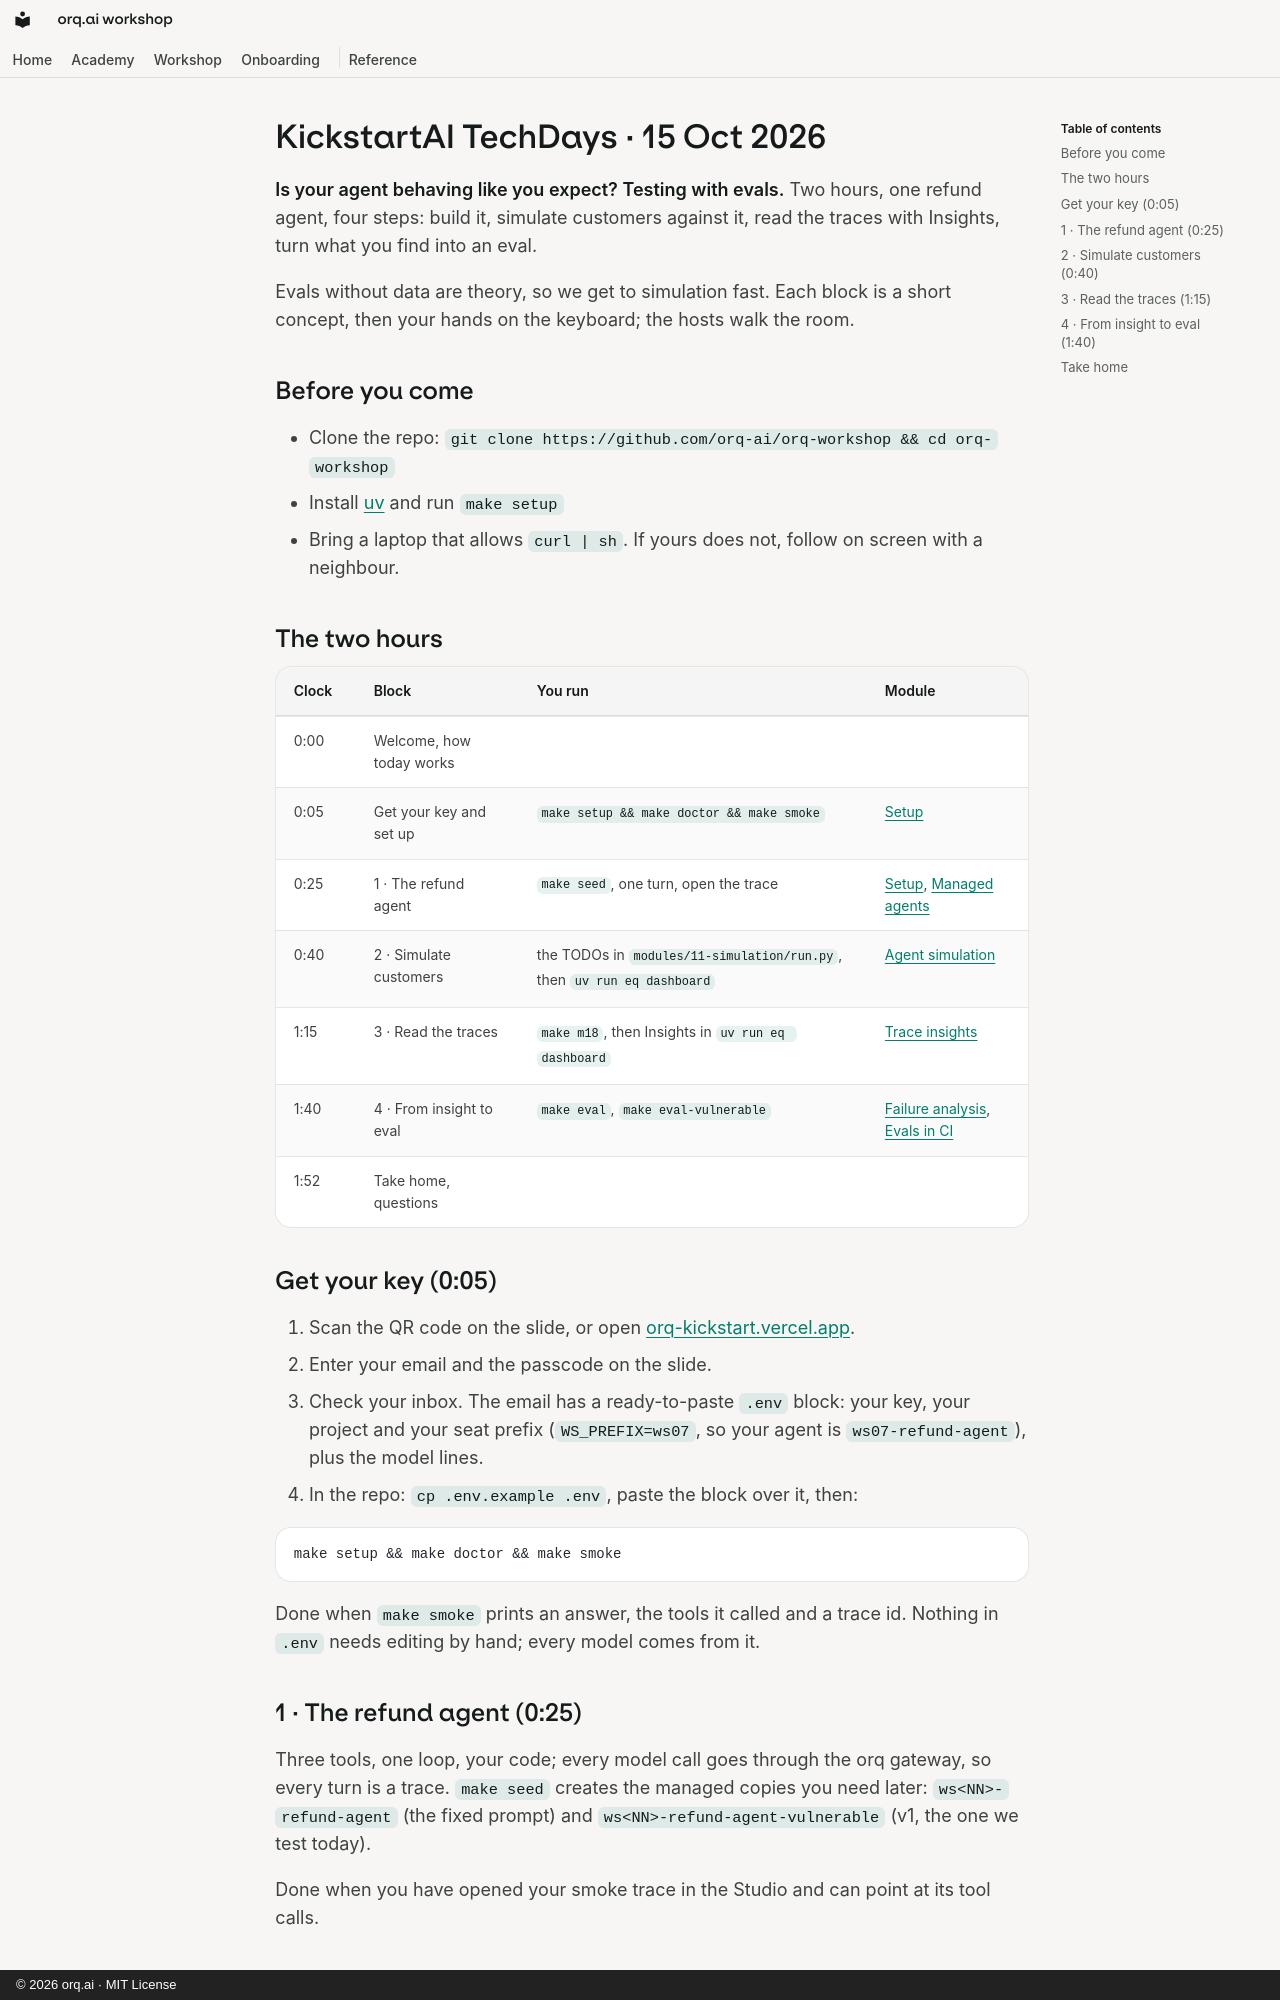

repository: orq-ai/orq-workshop · page: techdays/index.html · generator: mkdocs · copyright: © 2026 orq.ai · MIT License

# KickstartAI TechDays · 15 Oct 2026

**Is your agent behaving like you expect? Testing with evals.** Two hours, one refund agent, four steps: build it, simulate customers against it, read the traces with Insights, turn what you find into an eval.

Evals without data are theory, so we get to simulation fast. Each block is a short concept, then your hands on the keyboard; the hosts walk the room.

## Before you come

- Clone the repo: `git clone https://github.com/orq-ai/orq-workshop && cd orq-workshop`
- Install [uv](https://docs.astral.sh/uv/) and run `make setup`
- Bring a laptop that allows `curl | sh`. If yours does not, follow on screen with a neighbour.

## The two hours

| Clock | Block | You run | Module |
|---|---|---|---|
| 0:00 | Welcome, how today works | | |
| 0:05 | Get your key and set up | `make setup && make doctor && make smoke` | [Setup](modules/00.md) |
| 0:25 | 1 · The refund agent | `make seed`, one turn, open the trace | [Setup](modules/00.md), [Managed agents](modules/08.md) |
| 0:40 | 2 · Simulate customers | the TODOs in `modules/11-simulation/run.py`, then `uv run eq dashboard` | [Agent simulation](modules/11.md) |
| 1:15 | 3 · Read the traces | `make m18`, then Insights in `uv run eq dashboard` | [Trace insights](modules/18.md) |
| 1:40 | 4 · From insight to eval | `make eval`, `make eval-vulnerable` | [Failure analysis](modules/07.md), [Evals in CI](modules/12.md) |
| 1:52 | Take home, questions | | |

## Get your key (0:05)

1. Scan the QR code on the slide, or open [orq-kickstart.vercel.app](https://orq-kickstart.vercel.app).
2. Enter your email and the passcode on the slide.
3. Check your inbox. The email has a ready-to-paste `.env` block: your key, your project and your seat prefix (`WS_PREFIX=ws07`, so your agent is `ws07-refund-agent`), plus the model lines.
4. In the repo: `cp .env.example .env`, paste the block over it, then:

```bash
make setup && make doctor && make smoke
```

Done when `make smoke` prints an answer, the tools it called and a trace id. Nothing in `.env` needs editing by hand; every model comes from it.

## 1 · The refund agent (0:25)

Three tools, one loop, your code; every model call goes through the orq gateway, so every turn is a trace. `make seed` creates the managed copies you need later: `ws<NN>-refund-agent` (the fixed prompt) and `ws<NN>-refund-agent-vulnerable` (v1, the one we test today).

Done when you have opened your smoke trace in the Studio and can point at its tool calls.
